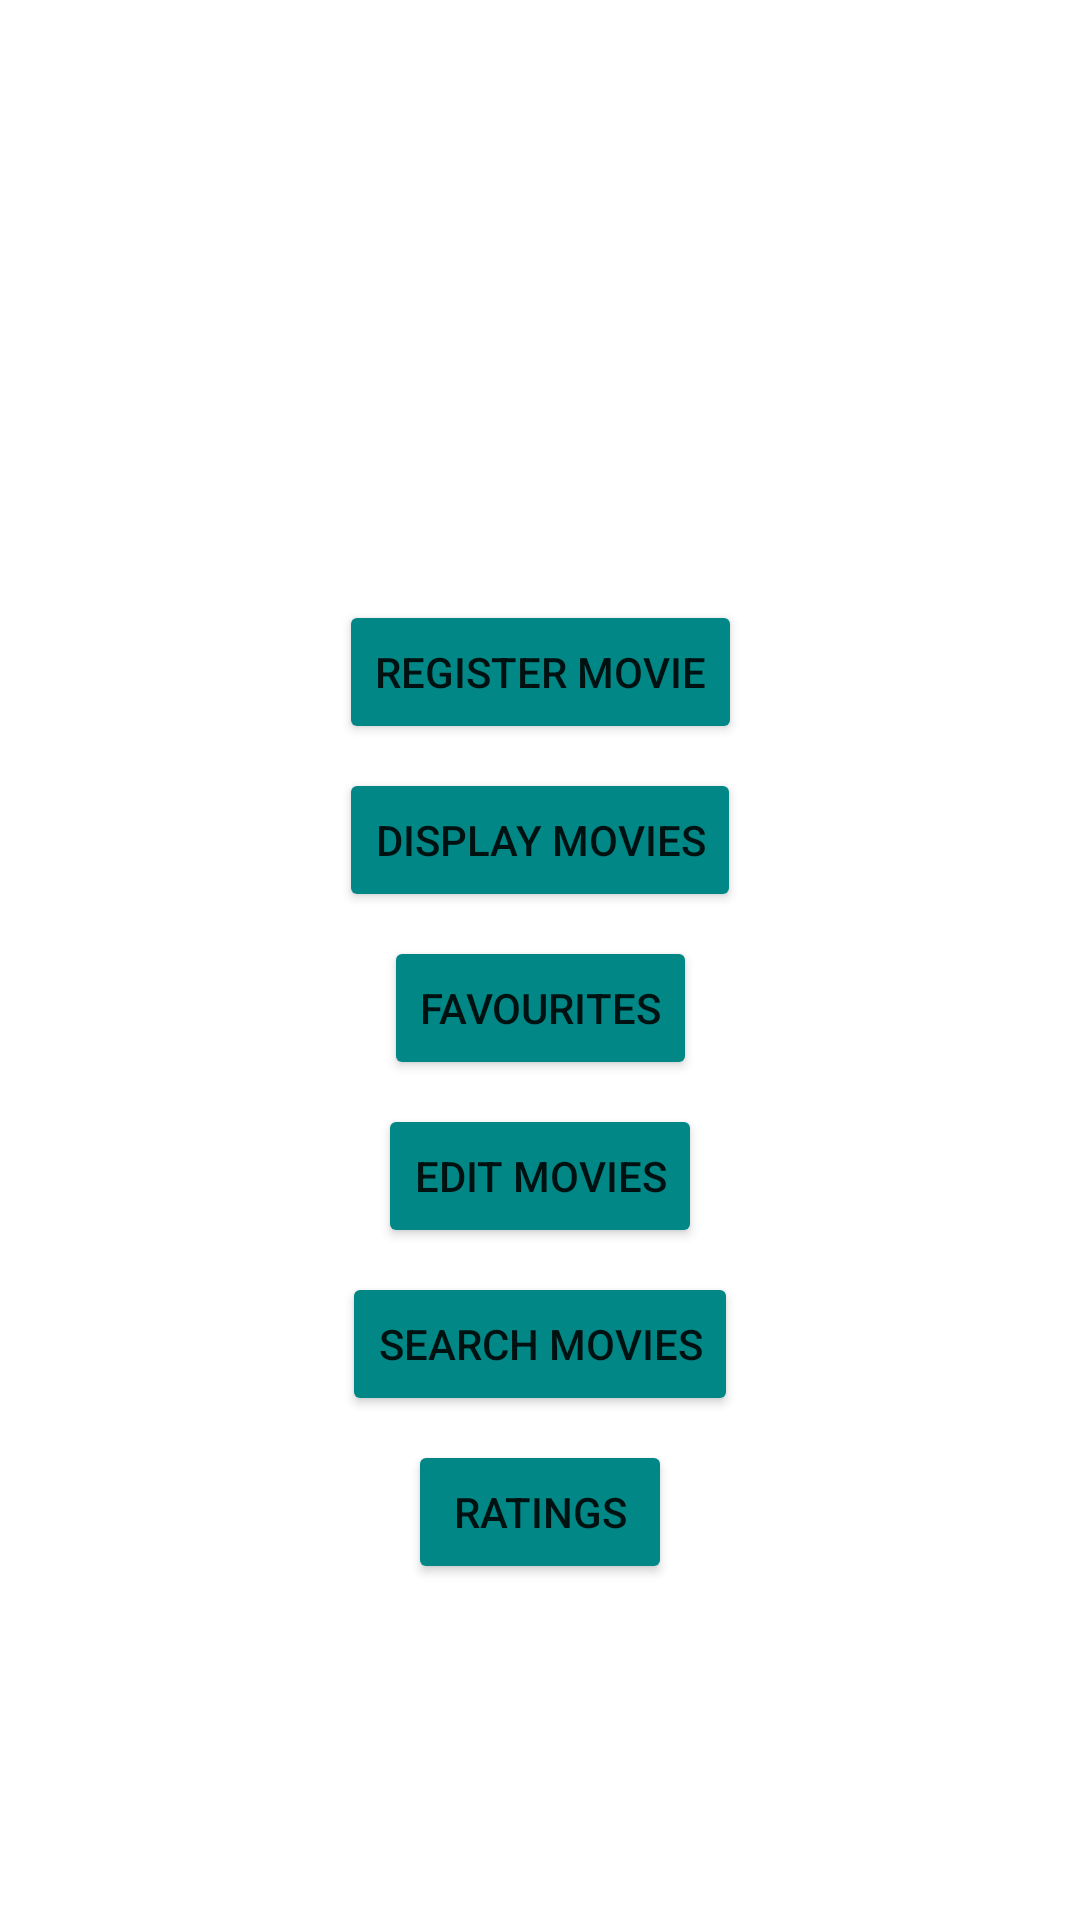

Here is an Android app screen rendered from its layout file. Give the layout XML and the strings, colors and styles it references.
<!-- AndroidManifest.xml: application theme Theme.MovieReviewAndroidApp -->
<!-- res/layout/activity_main.xml -->
<?xml version="1.0" encoding="utf-8"?>
<androidx.constraintlayout.widget.ConstraintLayout xmlns:android="http://schemas.android.com/apk/res/android"
    xmlns:app="http://schemas.android.com/apk/res-auto"
    xmlns:tools="http://schemas.android.com/tools"
    android:layout_width="match_parent"
    android:layout_height="match_parent"
    tools:context=".MainActivity">

    <Button
        android:id="@+id/button_favourites"
        android:layout_width="wrap_content"
        android:layout_height="wrap_content"
        android:layout_marginTop="8dp"
        android:onClick="clickedFavouritesButton"
        android:text="@string/btn_favourite"
        app:backgroundTint="@color/teal_700"
        app:layout_constraintEnd_toEndOf="parent"
        app:layout_constraintStart_toStartOf="parent"
        app:layout_constraintTop_toBottomOf="@+id/button_display" />

    <Button
        android:id="@+id/button_edit"
        android:layout_width="wrap_content"
        android:layout_height="wrap_content"
        android:layout_marginTop="8dp"
        android:onClick="clickedEditButton"
        android:text="@string/btn_edit"
        app:backgroundTint="@color/teal_700"
        app:layout_constraintEnd_toEndOf="parent"
        app:layout_constraintStart_toStartOf="parent"
        app:layout_constraintTop_toBottomOf="@+id/button_favourites" />

    <Button
        android:id="@+id/button_search"
        android:layout_width="wrap_content"
        android:layout_height="wrap_content"
        android:layout_marginTop="8dp"
        android:onClick="clickedSearchButton"
        android:text="@string/btn_search"
        app:backgroundTint="@color/teal_700"
        app:layout_constraintEnd_toEndOf="parent"
        app:layout_constraintStart_toStartOf="parent"
        app:layout_constraintTop_toBottomOf="@+id/button_edit" />

    <Button
        android:id="@+id/button_display"
        android:layout_width="wrap_content"
        android:layout_height="wrap_content"
        android:layout_marginTop="8dp"
        android:onClick="clickedDisplayButton"
        android:text="@string/btn_display"
        app:backgroundTint="@color/teal_700"
        app:layout_constraintEnd_toEndOf="parent"
        app:layout_constraintStart_toStartOf="parent"
        app:layout_constraintTop_toBottomOf="@+id/button_register" />

    <Button
        android:id="@+id/button_ratings"
        android:layout_width="wrap_content"
        android:layout_height="wrap_content"
        android:layout_marginTop="8dp"
        android:onClick="clickedRatingButton"
        android:text="@string/btn_rating"
        app:backgroundTint="@color/teal_700"
        app:layout_constraintEnd_toEndOf="parent"
        app:layout_constraintStart_toStartOf="parent"
        app:layout_constraintTop_toBottomOf="@+id/button_search" />

    <Button
        android:id="@+id/button_register"
        android:layout_width="wrap_content"
        android:layout_height="wrap_content"
        android:layout_marginTop="200dp"
        android:onClick="clickedRegisterButton"
        android:text="@string/btn_register"
        app:backgroundTint="@color/teal_700"
        app:layout_constraintEnd_toEndOf="parent"
        app:layout_constraintHorizontal_bias="0.501"
        app:layout_constraintStart_toStartOf="parent"
        app:layout_constraintTop_toTopOf="parent" />
</androidx.constraintlayout.widget.ConstraintLayout>
<!-- resources referenced by this layout -->
<resources>
  <color name="teal_700">#FF018786</color>
  <string name="btn_display">Display Movies</string>
  <string name="btn_edit">Edit Movies</string>
  <string name="btn_favourite">Favourites</string>
  <string name="btn_rating">Ratings</string>
  <string name="btn_register">Register Movie</string>
  <string name="btn_search">Search Movies</string>
  <style name="Theme.MovieReviewAndroidApp" parent="Theme.MaterialComponents.DayNight.DarkActionBar">
          
          <item name="colorPrimary">@color/dark_pink</item>
          <item name="colorPrimaryVariant">@color/purple_700</item>
          <item name="colorOnPrimary">@color/white</item>
          
          <item name="colorSecondary">@color/teal_200</item>
          <item name="colorSecondaryVariant">@color/teal_700</item>
          <item name="colorOnSecondary">@color/black</item>
          
          <item name="android:statusBarColor" tools:targetApi="l">?attr/colorPrimaryVariant</item>
          
      </style>
  <color name="dark_pink">#ff6c65</color>
  <color name="purple_700">#FF3700B3</color>
  <color name="white">#FFFFFFFF</color>
  <color name="teal_200">#FF03DAC5</color>
  <color name="black">#FF000000</color>
</resources>
